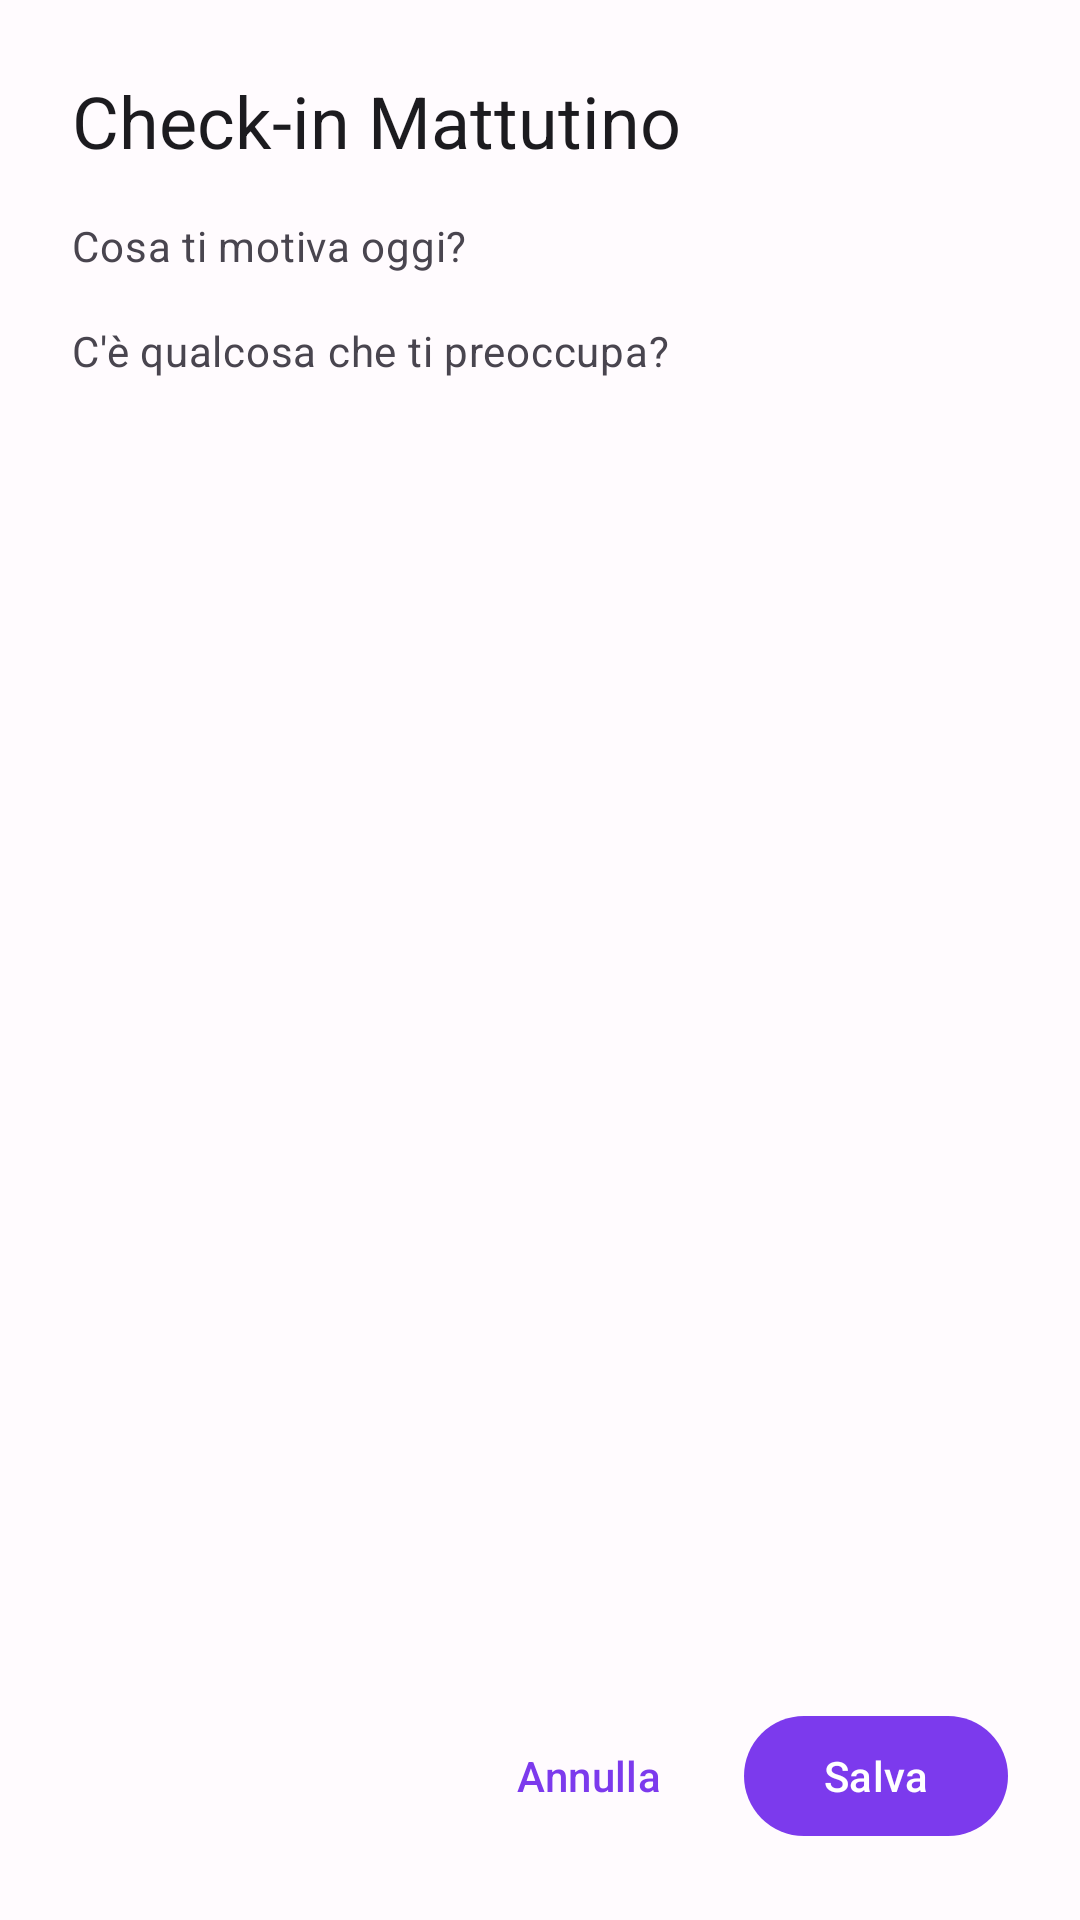

Reconstruct the res/layout file that produces this screen, plus the resources it refers to.
<!-- AndroidManifest.xml: application theme Theme.Tranquiz -->
<!-- res/layout/dialog_morning_check_in.xml -->
<?xml version="1.0" encoding="utf-8"?>
<LinearLayout xmlns:android="http://schemas.android.com/apk/res/android"
    xmlns:app="http://schemas.android.com/apk/res-auto"
    android:layout_width="match_parent"
    android:layout_height="wrap_content"
    android:orientation="vertical"
    android:padding="24dp">

    <ScrollView
        android:layout_width="match_parent"
        android:layout_height="wrap_content"
        android:layout_weight="1"
        android:fillViewport="true"
        android:overScrollMode="ifContentScrolls">

        <LinearLayout
            android:layout_width="match_parent"
            android:layout_height="wrap_content"
            android:orientation="vertical">

            <TextView
                android:layout_width="wrap_content"
                android:layout_height="wrap_content"
                android:text="@string/check_in_morning_title"
                android:textAppearance="?attr/textAppearanceHeadlineSmall"
                android:textColor="?attr/colorOnSurface"
                android:layout_marginBottom="16dp" />

            <TextView
                android:layout_width="wrap_content"
                android:layout_height="wrap_content"
                android:text="@string/check_in_morning_motivation"
                android:textAppearance="?attr/textAppearanceBodyMedium"
                android:textColor="?attr/colorOnSurfaceVariant"
                android:layout_marginBottom="8dp" />

            <com.google.android.material.chip.ChipGroup
                android:id="@+id/chip_group_motivation"
                android:layout_width="match_parent"
                android:layout_height="wrap_content"
                android:layout_marginBottom="8dp"
                app:chipSpacingHorizontal="8dp"
                app:chipSpacingVertical="8dp"
                app:singleSelection="true"
                app:selectionRequired="true" />

            <TextView
                android:id="@+id/tv_error_motivation"
                android:layout_width="match_parent"
                android:layout_height="wrap_content"
                android:textAppearance="?attr/textAppearanceLabelSmall"
                android:textColor="?attr/colorError"
                android:visibility="gone"
                android:layout_marginBottom="16dp" />

            <TextView
                android:layout_width="wrap_content"
                android:layout_height="wrap_content"
                android:text="@string/check_in_morning_fear"
                android:textAppearance="?attr/textAppearanceBodyMedium"
                android:textColor="?attr/colorOnSurfaceVariant"
                android:layout_marginBottom="8dp" />

            <com.google.android.material.chip.ChipGroup
                android:id="@+id/chip_group_fear"
                android:layout_width="match_parent"
                android:layout_height="wrap_content"
                android:layout_marginBottom="8dp"
                app:chipSpacingHorizontal="8dp"
                app:chipSpacingVertical="8dp"
                app:singleSelection="true"
                app:selectionRequired="true" />

            <TextView
                android:id="@+id/tv_error_fear"
                android:layout_width="match_parent"
                android:layout_height="wrap_content"
                android:textAppearance="?attr/textAppearanceLabelSmall"
                android:textColor="?attr/colorError"
                android:visibility="gone"
                android:layout_marginBottom="8dp" />

        </LinearLayout>

    </ScrollView>

    <LinearLayout
        android:layout_width="match_parent"
        android:layout_height="wrap_content"
        android:orientation="horizontal"
        android:gravity="end">

        <com.google.android.material.button.MaterialButton
            android:id="@+id/btn_cancel"
            style="@style/Widget.Material3.Button.TextButton"
            android:layout_width="wrap_content"
            android:layout_height="wrap_content"
            android:text="@string/check_in_cancel"
            android:layout_marginEnd="8dp" />

        <com.google.android.material.button.MaterialButton
            android:id="@+id/btn_save"
            style="@style/Widget.Material3.Button"
            android:layout_width="wrap_content"
            android:layout_height="wrap_content"
            android:text="@string/check_in_save" />

    </LinearLayout>

</LinearLayout>
<!-- resources referenced by this layout -->
<resources>
  <string name="check_in_cancel">Annulla</string>
  <string name="check_in_morning_fear">C\'è qualcosa che ti preoccupa?</string>
  <string name="check_in_morning_motivation">Cosa ti motiva oggi?</string>
  <string name="check_in_morning_title">Check-in Mattutino</string>
  <string name="check_in_save">Salva</string>
  <color name="md_theme_primary">#7C3AED</color>
  <color name="md_theme_onPrimary">#FFFFFF</color>
  <color name="md_theme_primaryContainer">#EADDFF</color>
  <color name="md_theme_onPrimaryContainer">#21005D</color>
  <color name="md_theme_secondary">#625B71</color>
  <color name="md_theme_onSecondary">#FFFFFF</color>
  <color name="md_theme_secondaryContainer">#E8DEF8</color>
  <color name="md_theme_onSecondaryContainer">#1D192B</color>
  <color name="md_theme_tertiary">#7D5260</color>
  <color name="md_theme_onTertiary">#FFFFFF</color>
  <color name="md_theme_tertiaryContainer">#FFD8E4</color>
  <color name="md_theme_onTertiaryContainer">#31111D</color>
  <color name="md_theme_error">#B3261E</color>
  <color name="md_theme_onError">#FFFFFF</color>
  <color name="md_theme_errorContainer">#F9DEDC</color>
  <color name="md_theme_onErrorContainer">#410E0B</color>
  <color name="md_theme_background">#FFFBFE</color>
  <color name="md_theme_onBackground">#1C1B1F</color>
  <color name="md_theme_surface">#FFFBFE</color>
  <color name="md_theme_onSurface">#1C1B1F</color>
  <color name="md_theme_surfaceVariant">#E7E0EC</color>
  <color name="md_theme_onSurfaceVariant">#49454F</color>
  <color name="md_theme_outline">#79747E</color>
  <color name="md_theme_outlineVariant">#CAC4D0</color>
  <color name="md_theme_inverseSurface">#313033</color>
  <color name="md_theme_inverseOnSurface">#F4EFF4</color>
  <color name="md_theme_inversePrimary">#D0BCFF</color>
  <color name="md_theme_surfaceContainer">#F3EDF7</color>
  <color name="md_theme_surfaceContainerLowest">#FFFFFF</color>
  <color name="md_theme_surfaceContainerLow">#F7F2FA</color>
  <color name="md_theme_surfaceContainerHigh">#ECE6F0</color>
  <color name="md_theme_surfaceContainerHighest">#E6E0E9</color>
  <style name="Widget.Tranquiz.BottomNavigation" parent="Widget.Material3.BottomNavigationView">
          <item name="backgroundTint">@color/md_theme_surfaceContainer</item>
          <item name="itemIconTint">@color/bottom_nav_item_color</item>
          <item name="itemTextColor">@color/bottom_nav_item_color</item>
          <item name="itemActiveIndicatorStyle">@style/Widget.Tranquiz.BottomNavigation.ActiveIndicator</item>
          <item name="labelVisibilityMode">labeled</item>
          <item name="android:minHeight">80dp</item>
      </style>
  <style name="Widget.Tranquiz.CardView" parent="Widget.Material3.CardView.Filled">
          <item name="cardCornerRadius">16dp</item>
          <item name="cardElevation">0dp</item>
      </style>
  <style name="Widget.Tranquiz.FAB" parent="Widget.Material3.FloatingActionButton.Primary">
          <item name="backgroundTint">@color/md_theme_primary</item>
          <item name="tint">@color/md_theme_onPrimary</item>
          <item name="shapeAppearance">@style/ShapeAppearance.Tranquiz.FAB</item>
      </style>
  <style name="Widget.Tranquiz.PopupMenu" parent="Widget.Material3.PopupMenu">
          <item name="android:popupBackground">@drawable/popup_menu_background</item>
          <item name="android:textColor">@color/popup_menu_text_color</item>
          <item name="android:textColorPrimary">@color/popup_menu_text_color</item>
      </style>
  <style name="Widget.Tranquiz.BottomNavigation.ActiveIndicator" parent="Widget.Material3.BottomNavigationView.ActiveIndicator">
          <item name="android:color">@color/md_theme_secondaryContainer</item>
      </style>
  <style name="ShapeAppearance.Tranquiz.FAB" parent="ShapeAppearance.Material3.Corner.Full">
          <item name="cornerSize">16dp</item>
      </style>
</resources>
